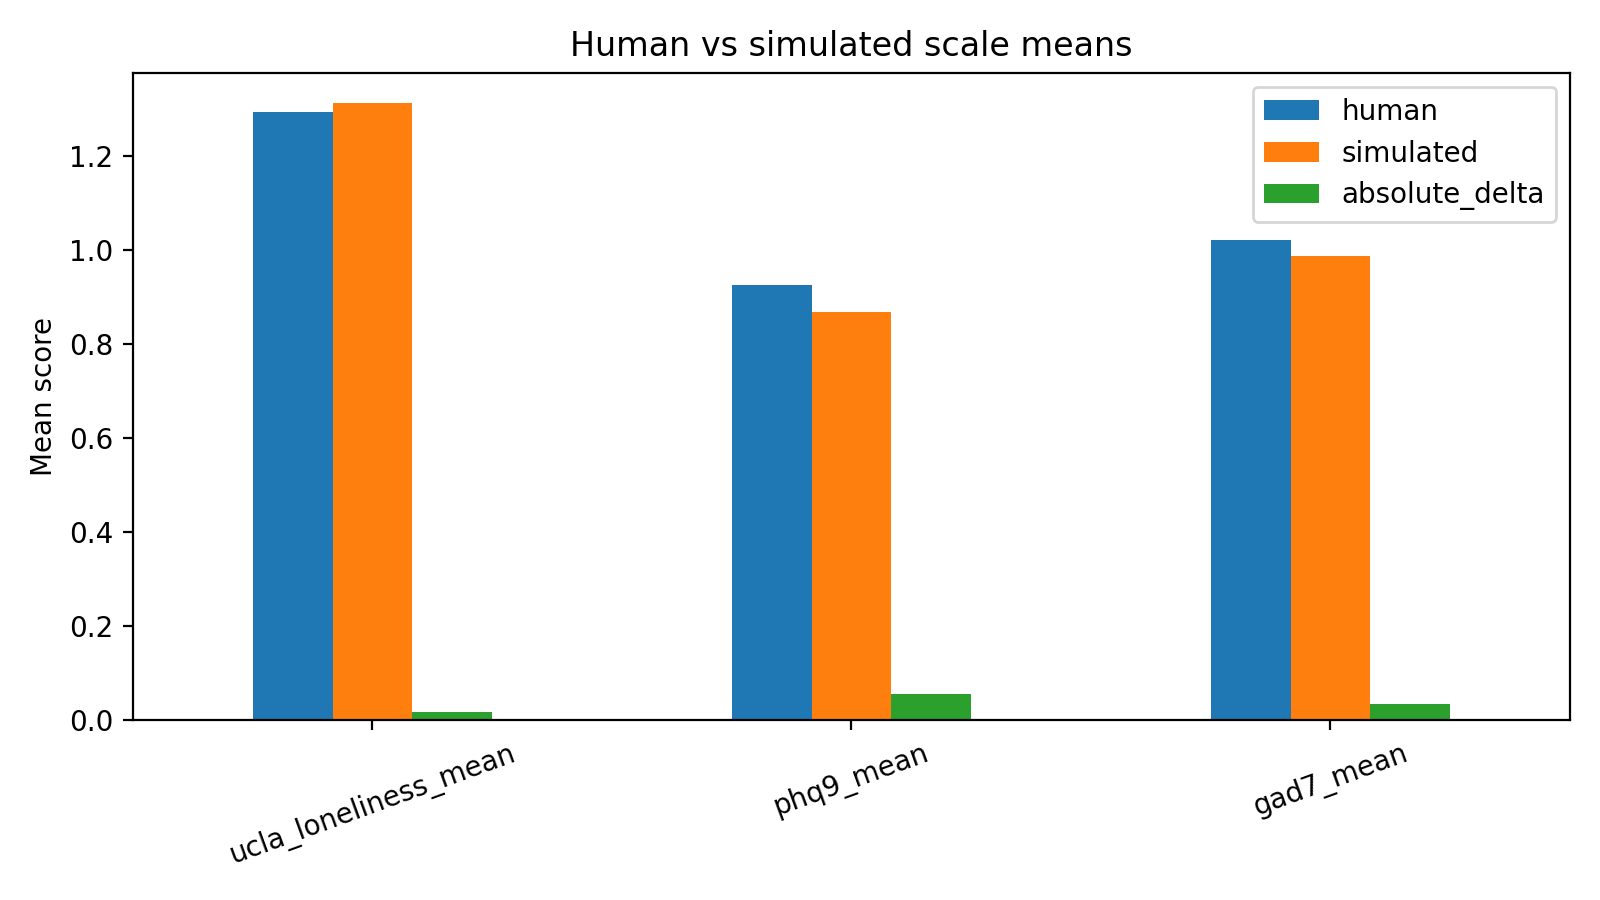

Values plotted in this chart, from the file beside it:
scale, human, simulated, absolute_delta
ucla_loneliness_mean, 1.295, 1.312, 0.01719
phq9_mean, 0.925, 0.8694, 0.05556
gad7_mean, 1.021, 0.9875, 0.03393
